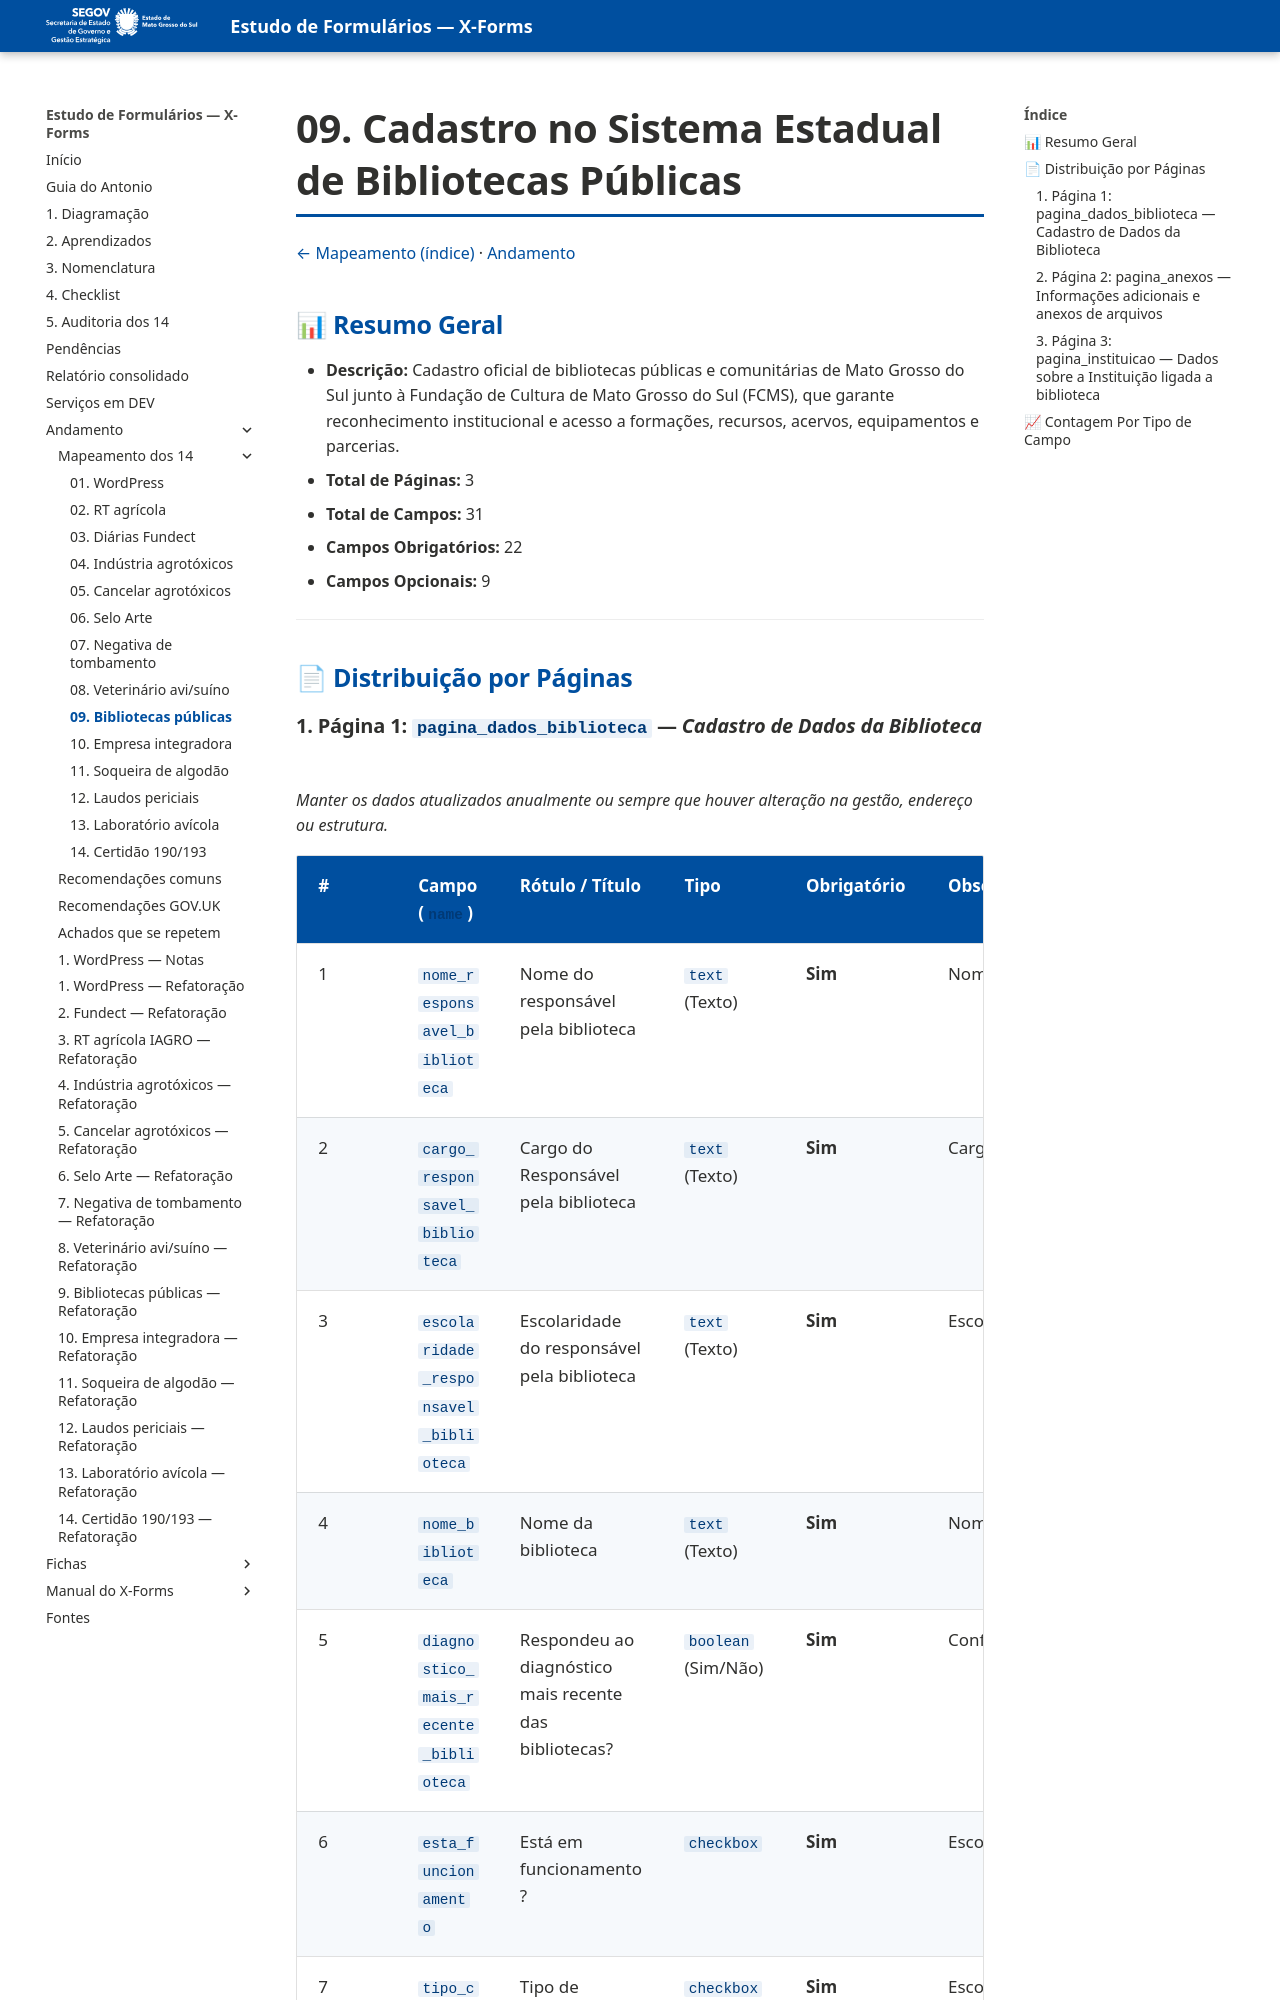

repository: fabioramos-02/estudo-formularios · page: andamento/mapeamento/09-bibliotecas-publicas/index.html · generator: mkdocs

# 09. Cadastro no Sistema Estadual de Bibliotecas Públicas

[← Mapeamento (índice)](index.md) · [Andamento](../index.md)


## 📊 Resumo Geral
- **Descrição:** Cadastro oficial de bibliotecas públicas e comunitárias de Mato Grosso do Sul junto à Fundação de Cultura de Mato Grosso do Sul (FCMS), que garante reconhecimento institucional e acesso a formações, recursos, acervos, equipamentos e parcerias.
- **Total de Páginas:** 3
- **Total de Campos:** 31
- **Campos Obrigatórios:** 22
- **Campos Opcionais:** 9

---

## 📄 Distribuição por Páginas
